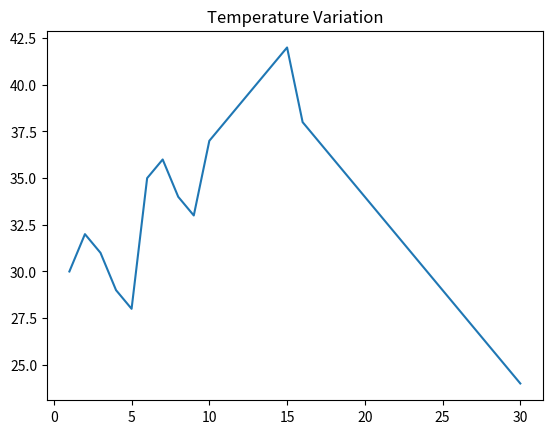

This figure's Python source:
import pandas as pd
import matplotlib.pyplot as plt
temps = [30,32,31,29,28,35,36,34,33,37,
38,39,40,41,42,38,37,36,35,34,
33,32,31,30,29,28,27,26,25,24]
df = pd.DataFrame({"Day":range(1,31),
"Temperature":temps})
print("Range:", max(temps)-min(temps))
plt.plot(df["Day"], df["Temperature"])
plt.title("Temperature Variation")
plt.show()
